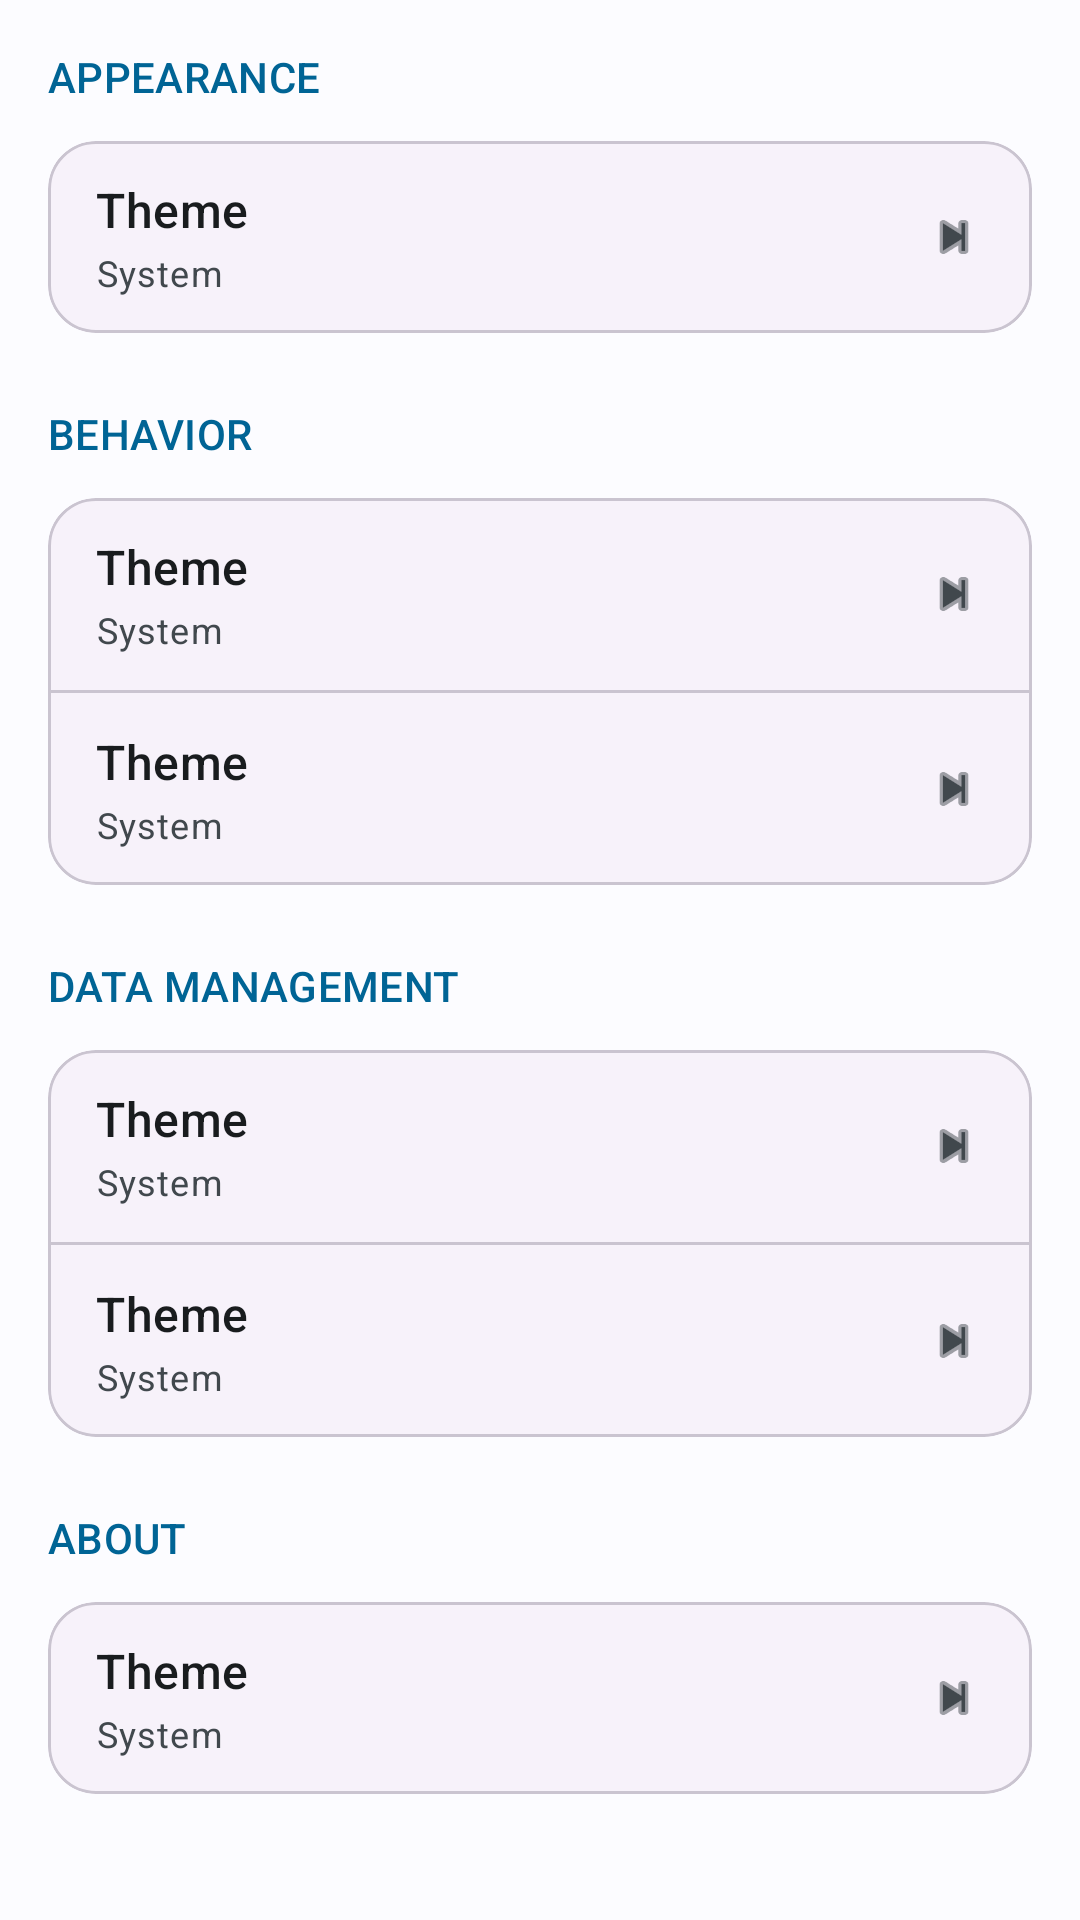

Write the Android layout XML for this screen, with the resource values it uses.
<!-- AndroidManifest.xml: application theme Theme.SetNote -->
<!-- res/layout/fragment_settings.xml -->
<?xml version="1.0" encoding="utf-8"?>
<androidx.coordinatorlayout.widget.CoordinatorLayout
    xmlns:android="http://schemas.android.com/apk/res/android"
    xmlns:app="http://schemas.android.com/apk/res-auto"
    android:layout_width="match_parent"
    android:layout_height="match_parent"
    android:background="?attr/colorSurface">

    <androidx.core.widget.NestedScrollView
        android:layout_width="match_parent"
        android:layout_height="match_parent">

        <LinearLayout
            android:layout_width="match_parent"
            android:layout_height="wrap_content"
            android:orientation="vertical"
            android:padding="16dp">

            
            <TextView
                android:layout_width="match_parent"
                android:layout_height="wrap_content"
                android:text="Appearance"
                android:textAppearance="?attr/textAppearanceLabelLarge"
                android:textColor="?attr/colorPrimary"
                android:textAllCaps="true" />

            <com.google.android.material.card.MaterialCardView
                android:layout_width="match_parent"
                android:layout_height="wrap_content"
                android:layout_marginTop="12dp"
                app:cardCornerRadius="16dp"
                app:cardElevation="0dp"
                app:strokeWidth="1dp"
                app:strokeColor="?attr/colorOutlineVariant"
                style="@style/Widget.Material3.CardView.Elevated">

                <LinearLayout
                    android:layout_width="match_parent"
                    android:layout_height="wrap_content"
                    android:orientation="vertical">

                    <include android:id="@+id/rowTheme" layout="@layout/item_settings_row" />

                </LinearLayout>
            </com.google.android.material.card.MaterialCardView>

            
            <TextView
                android:layout_width="match_parent"
                android:layout_height="wrap_content"
                android:layout_marginTop="24dp"
                android:text="Behavior"
                android:textAppearance="?attr/textAppearanceLabelLarge"
                android:textColor="?attr/colorPrimary"
                android:textAllCaps="true" />

            <com.google.android.material.card.MaterialCardView
                android:layout_width="match_parent"
                android:layout_height="wrap_content"
                android:layout_marginTop="12dp"
                app:cardCornerRadius="16dp"
                app:cardElevation="0dp"
                app:strokeWidth="1dp"
                app:strokeColor="?attr/colorOutlineVariant"
                style="@style/Widget.Material3.CardView.Elevated">

                <LinearLayout
                    android:layout_width="match_parent"
                    android:layout_height="wrap_content"
                    android:orientation="vertical">

                    <include android:id="@+id/rowDefaultSessionName" layout="@layout/item_settings_row" />
                    <View android:layout_width="match_parent" android:layout_height="1dp" android:background="?attr/colorOutlineVariant" />
                    <include android:id="@+id/rowDateFormat" layout="@layout/item_settings_row" />

                </LinearLayout>
            </com.google.android.material.card.MaterialCardView>

            
            <TextView
                android:layout_width="match_parent"
                android:layout_height="wrap_content"
                android:layout_marginTop="24dp"
                android:text="Data Management"
                android:textAppearance="?attr/textAppearanceLabelLarge"
                android:textColor="?attr/colorPrimary"
                android:textAllCaps="true" />

            <com.google.android.material.card.MaterialCardView
                android:layout_width="match_parent"
                android:layout_height="wrap_content"
                android:layout_marginTop="12dp"
                app:cardCornerRadius="16dp"
                app:cardElevation="0dp"
                app:strokeWidth="1dp"
                app:strokeColor="?attr/colorOutlineVariant"
                style="@style/Widget.Material3.CardView.Elevated">

                <LinearLayout
                    android:layout_width="match_parent"
                    android:layout_height="wrap_content"
                    android:orientation="vertical">

                    <include android:id="@+id/rowExportData" layout="@layout/item_settings_row" />
                    <View android:layout_width="match_parent" android:layout_height="1dp" android:background="?attr/colorOutlineVariant" />
                    <include android:id="@+id/rowDeleteAllData" layout="@layout/item_settings_row" />

                </LinearLayout>
            </com.google.android.material.card.MaterialCardView>

            
            <TextView
                android:layout_width="match_parent"
                android:layout_height="wrap_content"
                android:layout_marginTop="24dp"
                android:text="About"
                android:textAppearance="?attr/textAppearanceLabelLarge"
                android:textColor="?attr/colorPrimary"
                android:textAllCaps="true" />

            <com.google.android.material.card.MaterialCardView
                android:layout_width="match_parent"
                android:layout_height="wrap_content"
                android:layout_marginTop="12dp"
                android:layout_marginBottom="32dp"
                app:cardCornerRadius="16dp"
                app:cardElevation="0dp"
                app:strokeWidth="1dp"
                app:strokeColor="?attr/colorOutlineVariant"
                style="@style/Widget.Material3.CardView.Elevated">

                <LinearLayout
                    android:layout_width="match_parent"
                    android:layout_height="wrap_content"
                    android:orientation="vertical">

                    <include android:id="@+id/rowVersion" layout="@layout/item_settings_row" />

                </LinearLayout>
            </com.google.android.material.card.MaterialCardView>

        </LinearLayout>
    </androidx.core.widget.NestedScrollView>

</androidx.coordinatorlayout.widget.CoordinatorLayout>
<!-- res/layout/item_settings_row.xml (included above) -->
<?xml version="1.0" encoding="utf-8"?>
<LinearLayout xmlns:android="http://schemas.android.com/apk/res/android"
    xmlns:app="http://schemas.android.com/apk/res-auto"
    android:layout_width="match_parent"
    android:layout_height="wrap_content"
    android:background="?attr/selectableItemBackground"
    android:gravity="center_vertical"
    android:minHeight="64dp"
    android:orientation="horizontal"
    android:paddingStart="16dp"
    android:paddingEnd="16dp"
    android:paddingTop="12dp"
    android:paddingBottom="12dp">

    <LinearLayout
        android:layout_width="0dp"
        android:layout_height="wrap_content"
        android:layout_weight="1"
        android:orientation="vertical">

        <TextView
            android:id="@+id/tvTitle"
            android:layout_width="match_parent"
            android:layout_height="wrap_content"
            android:text="Theme"
            android:textAppearance="?attr/textAppearanceTitleMedium"
            android:textColor="?attr/colorOnSurface" />

        <TextView
            android:id="@+id/tvSubtitle"
            android:layout_width="match_parent"
            android:layout_height="wrap_content"
            android:layout_marginTop="2dp"
            android:text="System"
            android:textAppearance="?attr/textAppearanceBodySmall"
            android:textColor="?attr/colorOnSurfaceVariant" />
    </LinearLayout>

    <TextView
        android:id="@+id/tvValue"
        android:layout_width="wrap_content"
        android:layout_height="wrap_content"
        android:layout_marginEnd="12dp"
        android:text=""
        android:textAppearance="?attr/textAppearanceBodyMedium"
        android:textColor="?attr/colorPrimary" />

    <ImageView
        android:id="@+id/ivChevron"
        android:layout_width="20dp"
        android:layout_height="20dp"
        android:src="@android:drawable/ic_media_next"
        app:tint="?attr/colorOnSurfaceVariant"
        android:contentDescription="Open" />
</LinearLayout>
<!-- resources referenced by this layout -->
<resources>
  <style name="Theme.SetNote" parent="Base.Theme.SetNote" />
  <style name="Base.Theme.SetNote" parent="Theme.Material3.DayNight.NoActionBar">
          
          <item name="colorPrimary">@color/primary</item>
          <item name="colorOnPrimary">@color/onPrimary</item>
          <item name="colorPrimaryContainer">@color/primaryContainer</item>
          <item name="colorOnPrimaryContainer">@color/onPrimaryContainer</item>
  
          
          <item name="colorSecondary">@color/secondary</item>
          <item name="colorOnSecondary">@color/onSecondary</item>
          <item name="colorSecondaryContainer">@color/secondaryContainer</item>
          <item name="colorOnSecondaryContainer">@color/onSecondaryContainer</item>
  
          
          <item name="colorTertiary">@color/tertiary</item>
          <item name="colorOnTertiary">@color/onTertiary</item>
          <item name="colorTertiaryContainer">@color/tertiaryContainer</item>
          <item name="colorOnTertiaryContainer">@color/onTertiaryContainer</item>
  
          
          <item name="android:statusBarColor">?attr/colorSurface</item>
          <item name="android:windowLightStatusBar">true</item>
  
          
          <item name="android:windowBackground">@color/background</item>
          <item name="colorSurface">@color/surface</item>
          <item name="colorOnSurface">@color/onSurface</item>
          <item name="colorSurfaceVariant">@color/surfaceVariant</item>
          <item name="colorOnSurfaceVariant">@color/onSurfaceVariant</item>
          <item name="colorOutline">@color/outline</item>
  
          <item name="colorError">@color/error</item>
          <item name="colorOnError">@color/onError</item>
          <item name="colorErrorContainer">@color/errorContainer</item>
          <item name="colorOnErrorContainer">@color/onErrorContainer</item>
      </style>
  <color name="primary">#006495</color>
  <color name="onPrimary">#FFFFFF</color>
  <color name="primaryContainer">#CBE6FF</color>
  <color name="onPrimaryContainer">#001E30</color>
  <color name="secondary">#50606E</color>
  <color name="onSecondary">#FFFFFF</color>
  <color name="secondaryContainer">#D3E5F5</color>
  <color name="onSecondaryContainer">#0C1D29</color>
  <color name="tertiary">#65587E</color>
  <color name="onTertiary">#FFFFFF</color>
  <color name="tertiaryContainer">#EBDDFF</color>
  <color name="onTertiaryContainer">#201637</color>
  <color name="background">#FCFCFF</color>
  <color name="surface">#FCFCFF</color>
  <color name="onSurface">#191C1E</color>
  <color name="surfaceVariant">#DDE3EA</color>
  <color name="onSurfaceVariant">#41484D</color>
  <color name="outline">#71787E</color>
  <color name="error">#BA1A1A</color>
  <color name="onError">#FFFFFF</color>
  <color name="errorContainer">#FFDAD6</color>
  <color name="onErrorContainer">#410002</color>
</resources>
